Run: headless pygame with SDL's dummy video driver; simulated clock (each Clock.tick advances the game by its frame time, no real sleeping); random seed 0; keys injected as events and as key.get_pressed() state; no mouse input.
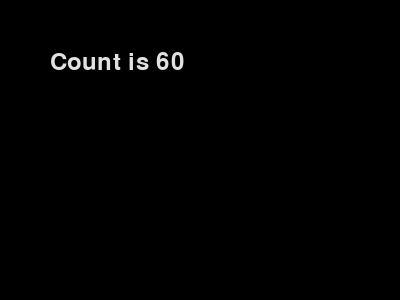
Frame 1 of 4 · flips 1–60 · no input
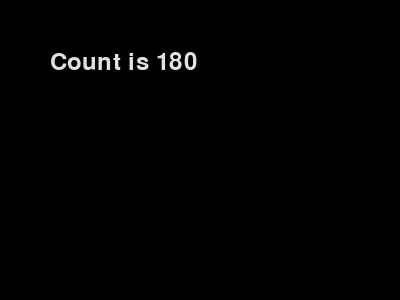
Frame 2 of 4 · flips 61–180 · tapped SPACE, RETURN · held RIGHT (→), D
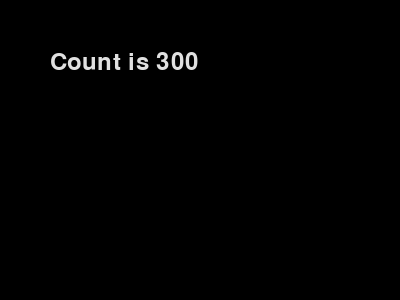
Frame 3 of 4 · flips 181–300 · held DOWN (↓), S
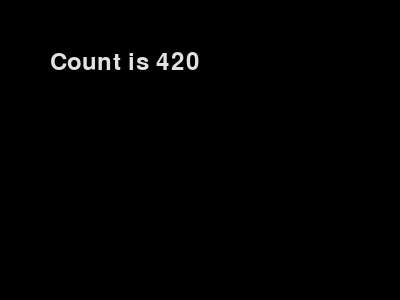
Frame 4 of 4 · flips 301–420 · held LEFT (←), A, UP (↑), W

The pygame program that drew these frames:

import sys
import pygame
from pygame.locals import QUIT
pygame.init()
SURFACE = pygame.display.set_mode((400, 300))
pygame.display.set_caption("Just Window")
FPSCLOCK = pygame.time.Clock()

def main():
    """ Main Routine """
    sysfont = pygame.font.SysFont(None, 36)
    counter = 0 
    while True:
        SURFACE.fill((255, 255, 255))
        for event in pygame.event.get():
            if event.type == QUIT:
                pygame.quit()
                sys.exit()
        counter += 1
        SURFACE.fill((0, 0, 0))
        count_image = sysfont.render(f"Count is {counter}", True, (225, 225, 225))
        SURFACE.blit(count_image, (50, 50))
        pygame.display.update()
        FPSCLOCK.tick(10)
if __name__ == '__main__':
    main()
